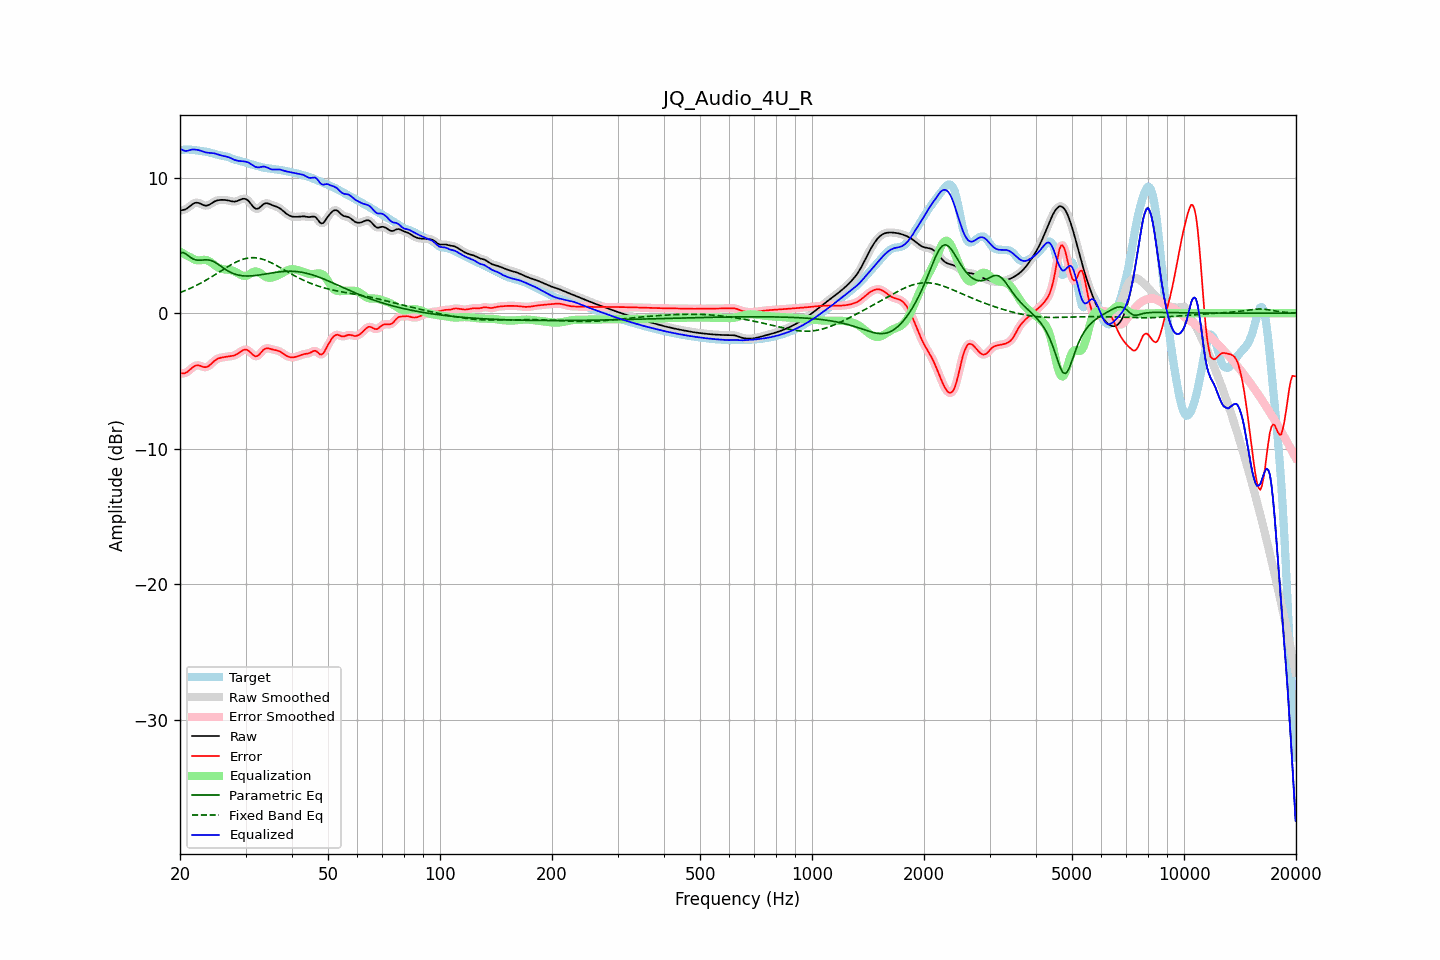

Data behind this chart, as committed beside it:
frequency, raw, error, smoothed, error_smoothed, equalization, parametric_eq, fixed_band_eq, equalized_raw, equalized_smoothed, target
20.00, 7.57, -4.44, 7.58, -4.43, 4.55, 4.44, 1.52, 12.13, 12.13, 12.01
20.20, 7.60, -4.44, 7.59, -4.45, 4.48, 4.46, 1.57, 12.07, 12.06, 12.03
20.40, 7.62, -4.44, 7.61, -4.44, 4.40, 4.47, 1.61, 12.02, 12.01, 12.05
20.61, 7.64, -4.43, 7.65, -4.42, 4.33, 4.41, 1.66, 11.97, 11.98, 12.07
20.81, 7.71, -4.37, 7.71, -4.37, 4.27, 4.34, 1.71, 11.97, 11.97, 12.07
21.02, 7.78, -4.29, 7.78, -4.29, 4.20, 4.25, 1.76, 11.99, 11.99, 12.07
21.23, 7.88, -4.19, 7.88, -4.19, 4.15, 4.16, 1.81, 12.02, 12.02, 12.07
21.44, 7.97, -4.09, 7.97, -4.09, 4.09, 4.08, 1.87, 12.07, 12.07, 12.06
21.66, 8.05, -3.99, 8.06, -3.99, 4.02, 4.01, 1.92, 12.07, 12.07, 12.04
21.87, 8.12, -3.90, 8.12, -3.91, 3.96, 3.97, 1.98, 12.08, 12.07, 12.03
22.09, 8.15, -3.86, 8.15, -3.86, 3.92, 3.92, 2.04, 12.06, 12.06, 12.01
22.31, 8.15, -3.85, 8.15, -3.85, 3.90, 3.91, 2.10, 12.04, 12.04, 12.00
22.54, 8.12, -3.86, 8.11, -3.87, 3.90, 3.90, 2.16, 12.02, 12.01, 11.98
22.76, 8.06, -3.90, 8.06, -3.90, 3.91, 3.91, 2.22, 11.98, 11.97, 11.96
22.99, 8.00, -3.95, 8.01, -3.95, 3.93, 3.92, 2.29, 11.93, 11.93, 11.95
23.22, 7.96, -3.98, 7.96, -3.98, 3.94, 3.93, 2.36, 11.89, 11.89, 11.94
23.45, 7.94, -3.98, 7.94, -3.98, 3.93, 3.94, 2.42, 11.86, 11.86, 11.92
23.69, 7.95, -3.95, 7.95, -3.95, 3.90, 3.93, 2.49, 11.84, 11.85, 11.90
23.92, 7.99, -3.88, 7.99, -3.88, 3.84, 3.92, 2.56, 11.83, 11.83, 11.87
24.16, 8.06, -3.78, 8.06, -3.78, 3.77, 3.89, 2.64, 11.82, 11.83, 11.84
24.40, 8.13, -3.67, 8.13, -3.67, 3.68, 3.86, 2.71, 11.81, 11.81, 11.80
24.65, 8.21, -3.56, 8.21, -3.56, 3.59, 3.80, 2.78, 11.80, 11.80, 11.77
24.89, 8.27, -3.46, 8.27, -3.47, 3.50, 3.74, 2.86, 11.77, 11.77, 11.73
25.14, 8.31, -3.39, 8.31, -3.39, 3.42, 3.66, 2.93, 11.73, 11.73, 11.70
25.39, 8.34, -3.33, 8.34, -3.33, 3.35, 3.58, 3.01, 11.70, 11.69, 11.67
25.65, 8.35, -3.30, 8.35, -3.30, 3.30, 3.50, 3.08, 11.66, 11.66, 11.65
25.91, 8.36, -3.27, 8.36, -3.27, 3.27, 3.42, 3.16, 11.63, 11.63, 11.63
26.16, 8.36, -3.25, 8.36, -3.25, 3.24, 3.33, 3.23, 11.60, 11.60, 11.61
26.43, 8.35, -3.23, 8.35, -3.23, 3.22, 3.25, 3.31, 11.58, 11.58, 11.58
26.69, 8.34, -3.21, 8.34, -3.21, 3.21, 3.18, 3.38, 11.55, 11.55, 11.55
26.96, 8.32, -3.19, 8.32, -3.19, 3.20, 3.10, 3.45, 11.52, 11.51, 11.51
27.23, 8.29, -3.18, 8.29, -3.18, 3.18, 3.04, 3.52, 11.47, 11.47, 11.47
27.50, 8.26, -3.16, 8.26, -3.16, 3.16, 2.98, 3.59, 11.42, 11.42, 11.42
27.77, 8.24, -3.14, 8.24, -3.14, 3.12, 2.93, 3.66, 11.36, 11.36, 11.38
28.05, 8.23, -3.11, 8.24, -3.10, 3.07, 2.89, 3.72, 11.31, 11.31, 11.34
28.33, 8.26, -3.05, 8.26, -3.05, 3.02, 2.85, 3.78, 11.27, 11.27, 11.31
28.62, 8.29, -2.98, 8.30, -2.98, 2.95, 2.82, 3.83, 11.24, 11.25, 11.27
28.90, 8.35, -2.90, 8.35, -2.90, 2.88, 2.80, 3.88, 11.23, 11.23, 11.25
29.19, 8.40, -2.82, 8.40, -2.81, 2.82, 2.77, 3.93, 11.21, 11.22, 11.21
29.48, 8.44, -2.74, 8.44, -2.74, 2.77, 2.76, 3.97, 11.21, 11.21, 11.18
29.78, 8.44, -2.70, 8.44, -2.70, 2.75, 2.75, 4.01, 11.19, 11.19, 11.14
30.08, 8.42, -2.69, 8.41, -2.69, 2.76, 2.74, 4.04, 11.17, 11.17, 11.10
30.38, 8.34, -2.72, 8.34, -2.73, 2.80, 2.74, 4.06, 11.14, 11.13, 11.06
30.68, 8.23, -2.80, 8.22, -2.81, 2.86, 2.74, 4.08, 11.09, 11.08, 11.03
30.99, 8.08, -2.92, 8.08, -2.92, 2.94, 2.75, 4.09, 11.01, 11.01, 10.99
31.30, 7.93, -3.03, 7.93, -3.03, 3.01, 2.76, 4.09, 10.93, 10.93, 10.96
31.61, 7.80, -3.13, 7.80, -3.13, 3.06, 2.77, 4.10, 10.86, 10.86, 10.93
31.93, 7.71, -3.19, 7.72, -3.18, 3.08, 2.78, 4.09, 10.79, 10.80, 10.90
32.24, 7.70, -3.16, 7.70, -3.16, 3.06, 2.80, 4.07, 10.77, 10.77, 10.86
32.57, 7.74, -3.09, 7.75, -3.08, 3.02, 2.81, 4.05, 10.75, 10.76, 10.83
32.89, 7.84, -2.96, 7.84, -2.96, 2.95, 2.83, 4.03, 10.78, 10.78, 10.79
33.22, 7.94, -2.82, 7.94, -2.82, 2.86, 2.85, 3.99, 10.80, 10.80, 10.76
33.55, 8.05, -2.69, 8.04, -2.70, 2.77, 2.87, 3.96, 10.82, 10.81, 10.74
33.89, 8.10, -2.61, 8.10, -2.62, 2.70, 2.89, 3.91, 10.80, 10.79, 10.72
34.23, 8.11, -2.59, 8.11, -2.59, 2.64, 2.91, 3.87, 10.76, 10.76, 10.70
34.57, 8.09, -2.59, 8.09, -2.59, 2.61, 2.93, 3.82, 10.71, 10.70, 10.68
34.92, 8.04, -2.63, 8.04, -2.62, 2.61, 2.95, 3.76, 10.65, 10.65, 10.67
35.27, 7.99, -2.66, 7.99, -2.66, 2.62, 2.97, 3.71, 10.61, 10.62, 10.65
35.62, 7.94, -2.70, 7.94, -2.69, 2.66, 2.99, 3.65, 10.60, 10.60, 10.64
35.97, 7.90, -2.72, 7.90, -2.72, 2.70, 3.00, 3.58, 10.60, 10.60, 10.62
... 635 more rows
